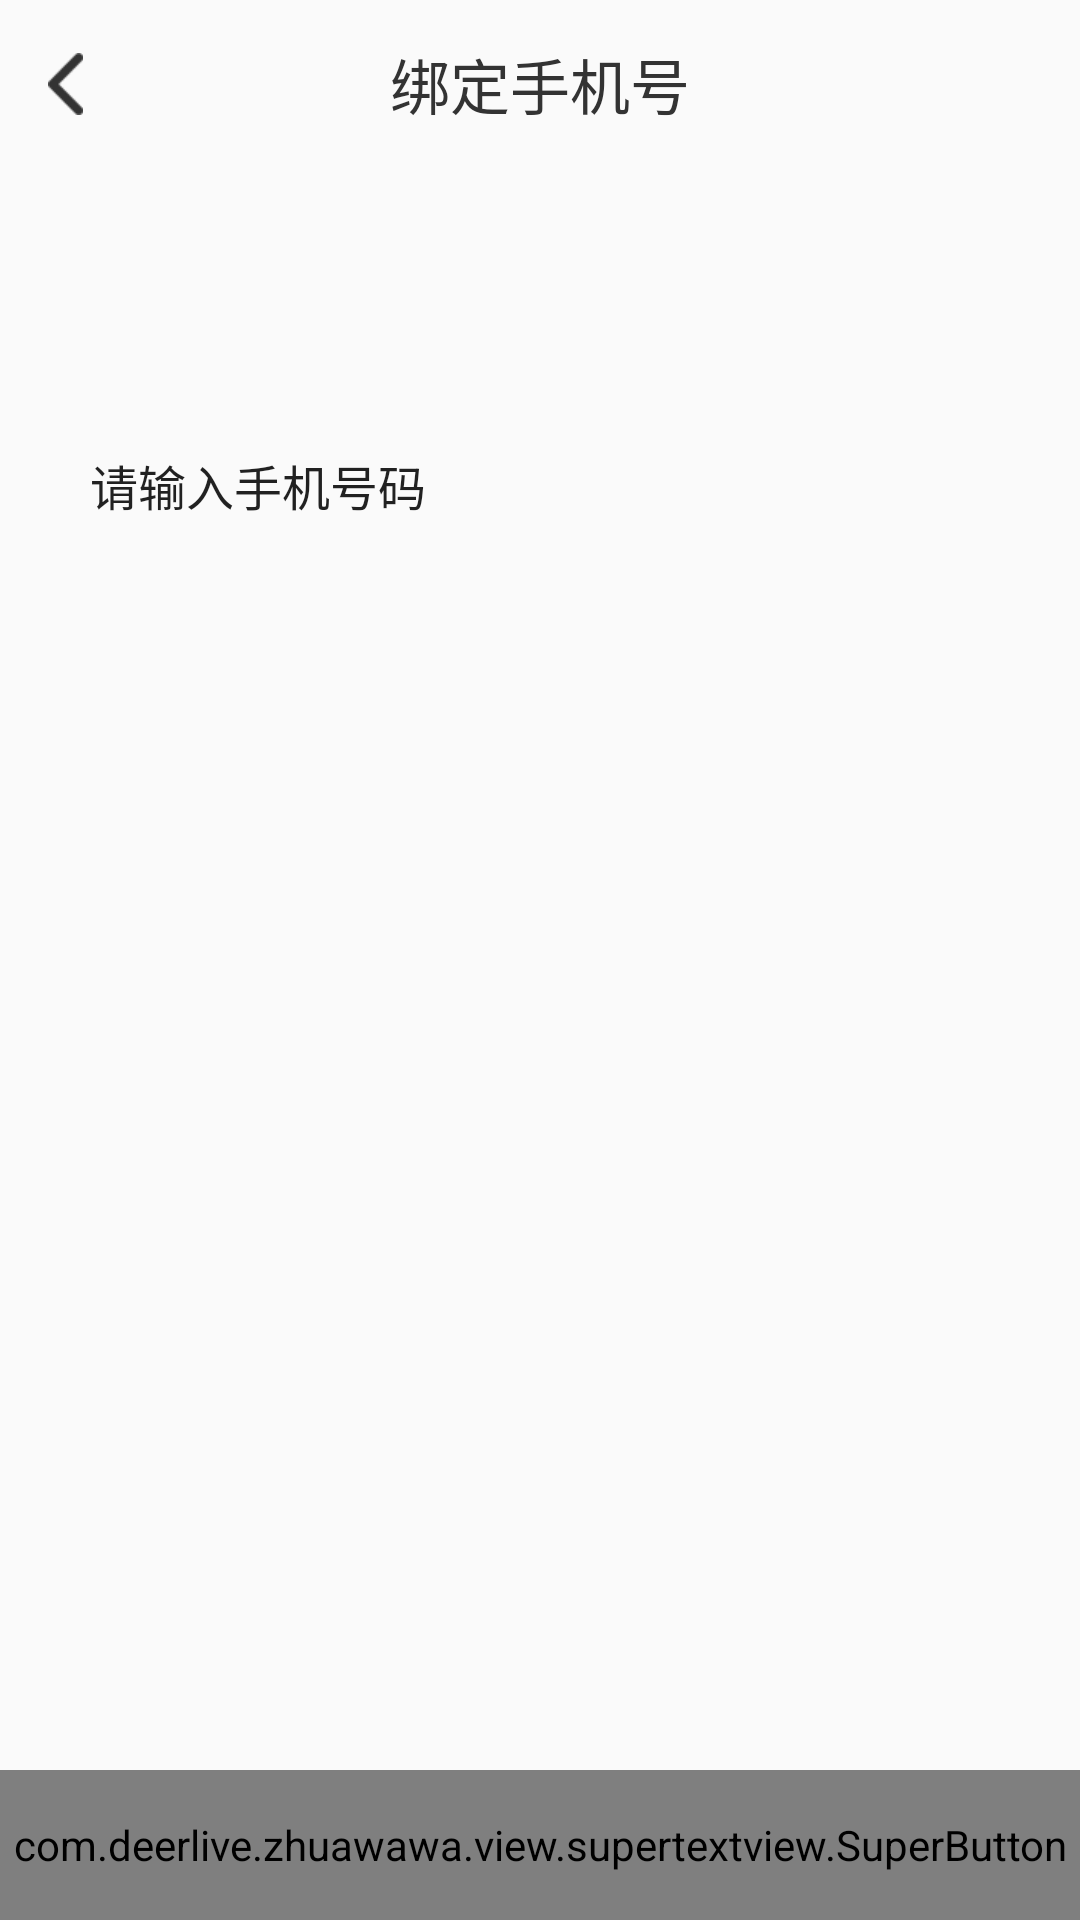

Write the Android layout XML for this screen, with the resource values it uses.
<!-- AndroidManifest.xml: application theme AppTheme -->
<!-- res/layout/activity_fill_information.xml -->
<?xml version="1.0" encoding="utf-8"?>
<RelativeLayout xmlns:android="http://schemas.android.com/apk/res/android"
    xmlns:app="http://schemas.android.com/apk/res-auto"
    xmlns:tools="http://schemas.android.com/tools"
    android:layout_width="match_parent"
    android:layout_height="match_parent"
    tools:context="com.deerlive.zhuawawa.activity.FillInformation">
    <android.support.v7.widget.Toolbar
        android:layout_width="match_parent"
        android:layout_height="wrap_content">
        <ImageView
            android:id="@+id/iv_back"
            android:layout_width="wrap_content"
            android:layout_height="wrap_content"
            android:paddingRight="20dp"
            android:src="@mipmap/iv_left_arrow"/>
        <TextView
            android:layout_gravity="center_horizontal"
            android:layout_width="wrap_content"
            android:layout_height="wrap_content"
            android:textSize="20sp"
            android:textColor="@color/text_color"
            android:text="@string/fillinfor_title"/>
    </android.support.v7.widget.Toolbar>
    <EditText
        android:id="@+id/et_userPhone"
        android:inputType="phone"
        android:layout_marginTop="150dp"
        android:layout_marginLeft="30dp"
        android:layout_marginRight="30dp"
        android:background="@null"
        android:hint="请输入手机号码"
        android:maxLength="11"
        android:textSize="16sp"
        android:textColorHint="@color/editext_hintcolor"
        android:layout_width="match_parent"
        android:layout_height="wrap_content" />
    <View
        android:layout_below="@id/et_userPhone"
        android:layout_marginTop="3dp"
        android:layout_width="match_parent"
        android:background="@color/edtext_bg"
        android:layout_marginLeft="30dp"
        android:layout_marginRight="30dp"
        android:layout_height="0.8dp"/>
    <com.deerlive.zhuawawa.view.supertextview.SuperButton
        android:id="@+id/bt_binding"
        android:layout_alignParentBottom="true"
        android:layout_marginTop="20dp"
        android:layout_gravity="center"
        android:layout_width="match_parent"
        android:layout_height="50dp"
        android:enabled="false"
        android:text="绑定"
        android:textSize="18sp"
        android:textColor="@color/white"
        app:sCornersRadius="0dp"
        app:sSelectorDisableColor="#E3E7E4"
        app:sSelectorNormalColor="#E3E7E4"
        app:sSelectorPressedColor="@color/shape2"
        app:sUseSelector="true" />
</RelativeLayout>
<!-- resources referenced by this layout -->
<resources>
  <color name="shape2">#F9765B</color>
  <color name="text_color">#333333</color>
  <color name="white">#FFFFFF</color>
  <!-- mipmap iv_left_arrow: png bitmap (mipmap-xhdpi, 1505 bytes) -->
  <string name="fillinfor_title">绑定手机号</string>
  <style name="AppTheme" parent="Theme.AppCompat.Light.NoActionBar">
          
          <item name="colorPrimary">@color/colorPrimary</item>
          <item name="colorPrimaryDark">@color/colorPrimaryDark</item>
          <item name="colorAccent">@color/colorAccent</item>
          <item name="android:windowContentOverlay">@null</item>
          <item name="android:windowAnimationStyle">@style/activityAnimation</item>
  
      </style>
  <color name="colorPrimary">#FA97C1</color>
  <color name="colorPrimaryDark">#FCB5D5</color>
  <color name="colorAccent">#FFFF4081</color>
  <style name="activityAnimation" parent="@android:style/Animation">
          <item name="android:activityOpenEnterAnimation">@anim/slide_right_in</item>
          <item name="android:activityOpenExitAnimation">@anim/slide_left_out</item>
          <item name="android:activityCloseEnterAnimation">@anim/slide_left_in</item>
          <item name="android:activityCloseExitAnimation">@anim/slide_right_out</item>
      </style>
</resources>
